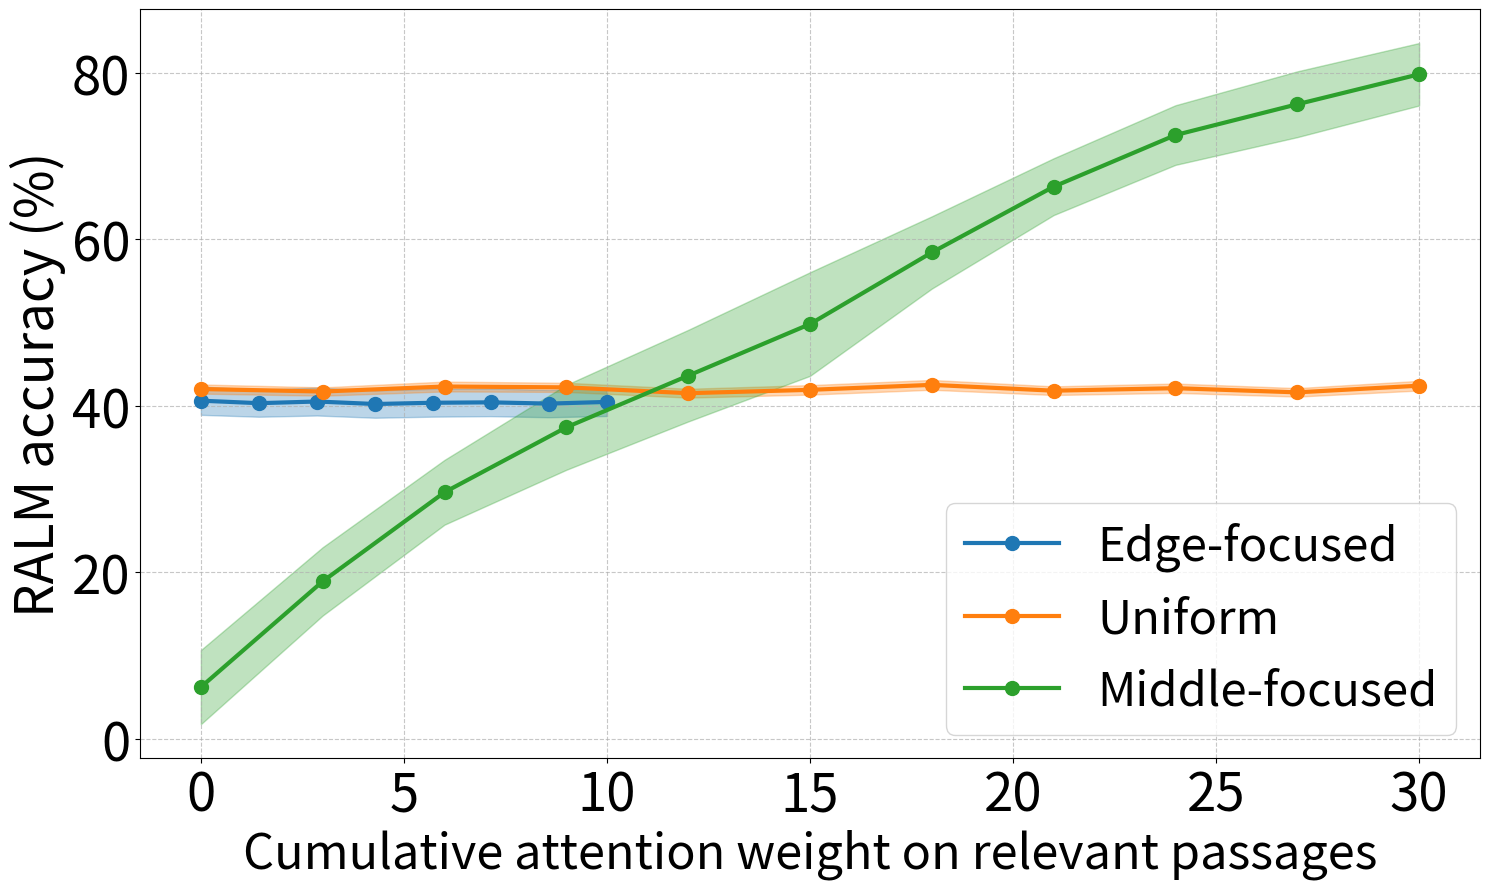

Generate this figure with matplotlib:
import matplotlib.pyplot as plt
import numpy as np

ralm_data = {
    'Edge-focused': [40.6, 40.3, 40.5, 40.2, 40.35, 40.4, 40.25, 40.45],
    'Uniform': [42, 41.7, 42.3, 42.2, 41.5, 41.9, 42.5, 41.8, 42.1, 41.6, 42.4],
    'Middle-focused': [6.2, 18.9, 29.6, 37.4, 43.6, 49.8, 58.4, 66.3, 72.5, 76.2, 79.8]
}

# 更新后的标准差数据
std_devs = {
    'Edge-focused': [1.7, 1.63, 1.68, 1.65, 1.67, 1.66, 1.64, 1.69],
    'Uniform': [0.55, 0.5, 0.59, 0.55, 0.53, 0.57, 0.59, 0.52, 0.56, 0.51, 0.58],
    'Middle-focused': [4.45, 4.1, 3.89, 5.1, 5.5, 6.22, 4.34, 3.41, 3.58, 3.95, 3.75]
}

x_values = {
    'Edge-focused': [0, 1.43, 2.86, 4.29, 5.71, 7.14, 8.57, 10],
    'Uniform': [0, 3, 6, 9, 12, 15, 18, 21, 24, 27, 30],
    'Middle-focused': [0, 3, 6, 9, 12, 15, 18, 21, 24, 27, 30]
}

# 图表绘制代码保持不变
fig, ax = plt.subplots(figsize=(15, 9))

colors = ['#1f77b4', '#ff7f0e', '#2ca02c']

for (label, data), color in zip(ralm_data.items(), colors):
    x = x_values[label]
    y = data
    std = std_devs[label]

    ax.plot(x, y, marker='o', label=label, linewidth=3, markersize=10, color=color)
    ax.fill_between(x, np.array(y) - np.array(std), np.array(y) + np.array(std),
                    alpha=0.3, color=color)

ax.set_xlabel('Cumulative attention weight on relevant passages', fontsize=35)
ax.set_ylabel('RALM accuracy (%)', fontsize=38)
ax.legend(fontsize=34, loc='lower right')
ax.grid(True, linestyle='--', alpha=0.7)

ax.tick_params(axis='both', which='major', labelsize=38)

plt.tight_layout()
plt.savefig('ralm_accuracy_plot.pdf', bbox_inches='tight')